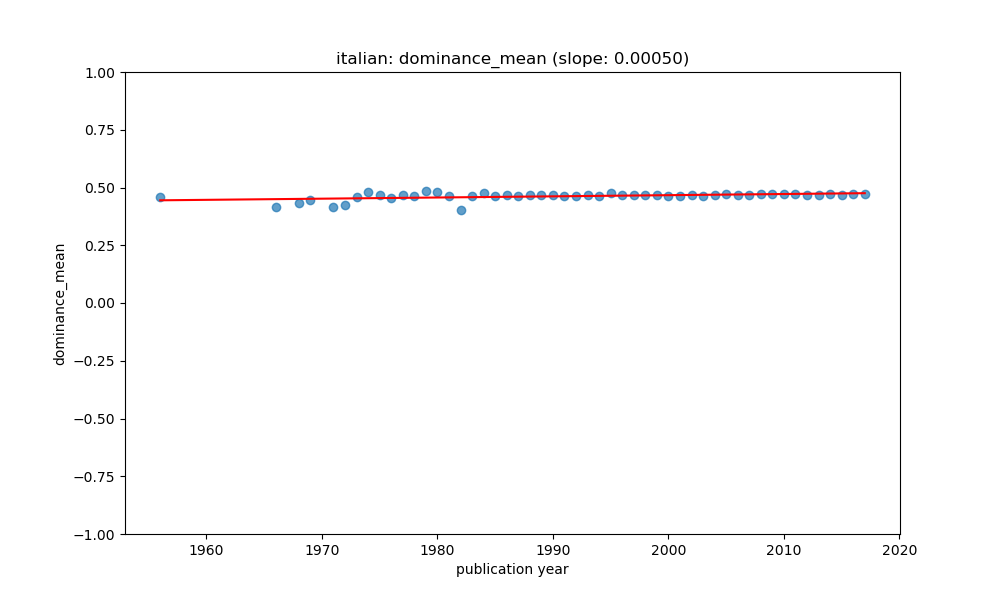

Source data for this figure (header and first rows):
year, value, count, std, predicted
1956, 0.4598, 3, 0.005175, 0.4446
1966, 0.4159, 3, 0.0, 0.4496
1968, 0.4309, 7, 0.02451, 0.4506
1969, 0.4476, 11, 0.06338, 0.4511
1971, 0.4155, 15, 0.08641, 0.4521
1972, 0.4258, 10, 0.08783, 0.4526
1973, 0.4585, 18, 0.08798, 0.4531
1974, 0.4785, 18, 0.06444, 0.4537
1975, 0.4654, 22, 0.07561, 0.4542
1976, 0.4553, 44, 0.0503, 0.4547
1977, 0.4674, 32, 0.0524, 0.4552
1978, 0.4628, 5, 0.02621, 0.4557
1979, 0.4831, 32, 0.08246, 0.4562
1980, 0.4786, 31, 0.08623, 0.4567
1981, 0.4645, 28, 0.06339, 0.4572
1982, 0.4025, 4, 0.1239, 0.4577
1983, 0.4622, 48, 0.06848, 0.4582
1984, 0.4745, 103, 0.05785, 0.4587
1985, 0.4635, 63, 0.05797, 0.4592
1986, 0.4697, 31, 0.04115, 0.4597
1987, 0.4612, 192, 0.05232, 0.4602
1988, 0.4682, 214, 0.06636, 0.4607
1989, 0.4665, 195, 0.06031, 0.4612
1990, 0.4688, 307, 0.05362, 0.4617
1991, 0.4643, 174, 0.06146, 0.4622
1992, 0.4645, 222, 0.07042, 0.4627
1993, 0.4689, 163, 0.06532, 0.4632
1994, 0.4641, 292, 0.06749, 0.4637
1995, 0.4766, 242, 0.07598, 0.4643
1996, 0.4661, 480, 0.06834, 0.4648
1997, 0.4696, 445, 0.07275, 0.4653
1998, 0.4667, 648, 0.0645, 0.4658
1999, 0.4682, 643, 0.06646, 0.4663
2000, 0.4644, 732, 0.07282, 0.4668
2001, 0.4622, 968, 0.06443, 0.4673
2002, 0.469, 836, 0.0626, 0.4678
2003, 0.4639, 1543, 0.06836, 0.4683
2004, 0.4668, 1575, 0.06278, 0.4688
2005, 0.4721, 1561, 0.07068, 0.4693
2006, 0.469, 2879, 0.06844, 0.4698
2007, 0.469, 2581, 0.06766, 0.4703
2008, 0.4701, 2667, 0.06625, 0.4708
2009, 0.4706, 2144, 0.0682, 0.4713
2010, 0.4718, 1892, 0.06934, 0.4718
2011, 0.4706, 2362, 0.0665, 0.4723
2012, 0.4671, 815, 0.06258, 0.4728
2013, 0.4665, 732, 0.07302, 0.4733
2014, 0.4717, 1379, 0.06613, 0.4738
2015, 0.4689, 951, 0.0681, 0.4743
2016, 0.4707, 609, 0.06328, 0.4749
2017, 0.4722, 53, 0.0744, 0.4754
